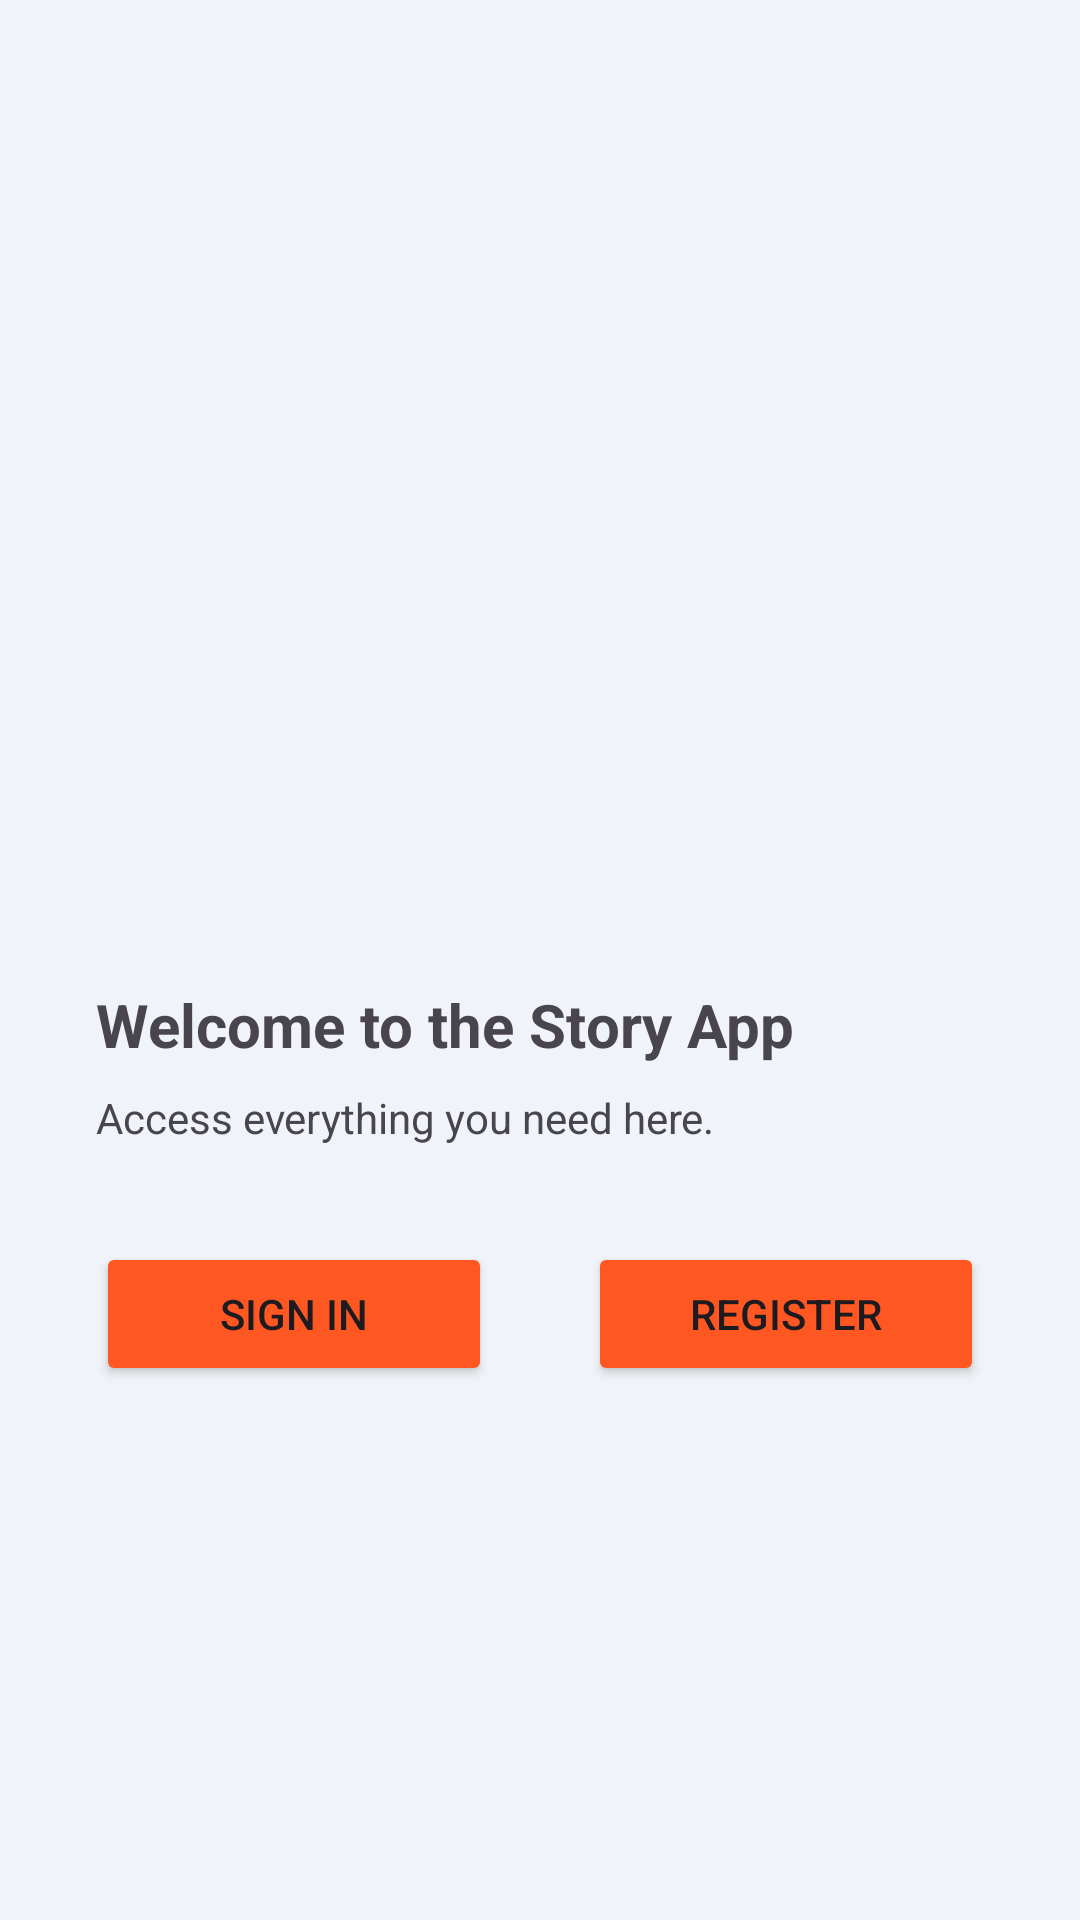

Produce the Android XML layout that renders to this screen, including the resource entries it uses.
<!-- AndroidManifest.xml: application theme Theme.StoryApp -->
<!-- res/layout/activity_main.xml -->
<?xml version="1.0" encoding="utf-8"?>
<androidx.constraintlayout.widget.ConstraintLayout xmlns:android="http://schemas.android.com/apk/res/android"
    xmlns:app="http://schemas.android.com/apk/res-auto"
    xmlns:tools="http://schemas.android.com/tools"
    android:id="@+id/constraintLayout_welcome"
    android:layout_width="match_parent"
    android:layout_height="match_parent"
    tools:context=".ui.MainActivity">

    
    <ImageView
        android:id="@+id/imageView_logo"
        android:layout_width="0dp"
        android:layout_height="0dp"
        app:layout_constraintBottom_toTopOf="@+id/guideline_horizontal_center"
        app:layout_constraintEnd_toEndOf="parent"
        app:layout_constraintStart_toStartOf="parent"
        app:layout_constraintTop_toTopOf="parent"
        app:srcCompat="@drawable/ic_welcome" />

    
    <TextView
        android:id="@+id/textView_title"
        android:layout_width="0dp"
        android:layout_height="wrap_content"
        android:layout_marginStart="32dp"
        android:layout_marginTop="8dp"
        android:layout_marginEnd="32dp"
        android:text="@string/main_title"
        android:textSize="20sp"
        android:textStyle="bold"
        app:layout_constraintEnd_toEndOf="parent"
        app:layout_constraintHorizontal_bias="0.0"
        app:layout_constraintStart_toStartOf="parent"
        app:layout_constraintTop_toTopOf="@+id/guideline_horizontal_center" />

    
    <TextView
        android:id="@+id/textView_description"
        android:layout_width="0dp"
        android:layout_height="wrap_content"
        android:layout_marginStart="32dp"
        android:layout_marginTop="8dp"
        android:layout_marginEnd="32dp"
        android:text="@string/main_description"
        android:textSize="14sp"
        app:layout_constraintEnd_toEndOf="parent"
        app:layout_constraintHorizontal_bias="0.0"
        app:layout_constraintStart_toStartOf="parent"
        app:layout_constraintTop_toBottomOf="@+id/textView_title"/>

    
    <Button
        android:id="@+id/login_button"
        android:layout_width="0dp"
        android:layout_height="wrap_content"
        android:layout_marginStart="32dp"
        android:layout_marginTop="32dp"
        android:layout_marginEnd="16dp"
        android:backgroundTint="@color/primary"
        android:text="@string/login"
        app:layout_constraintEnd_toStartOf="@+id/guideline_vertical_center"
        app:layout_constraintStart_toStartOf="parent"
        app:layout_constraintTop_toBottomOf="@+id/textView_description"/>

    
    <Button
        android:id="@+id/register_button"
        android:layout_width="0dp"
        android:layout_height="wrap_content"
        android:layout_marginStart="16dp"
        android:layout_marginTop="32dp"
        android:layout_marginEnd="32dp"
        android:backgroundTint="@color/primary"
        android:text="@string/signup"
        app:layout_constraintEnd_toEndOf="parent"
        app:layout_constraintStart_toStartOf="@+id/guideline_vertical_center"
        app:layout_constraintTop_toBottomOf="@+id/textView_description" />

    
    <androidx.constraintlayout.widget.Guideline
        android:id="@+id/guideline_horizontal_center"
        android:layout_width="wrap_content"
        android:layout_height="wrap_content"
        android:orientation="horizontal"
        app:layout_constraintGuide_percent="0.5" />

    
    <androidx.constraintlayout.widget.Guideline
        android:id="@+id/guideline_vertical_center"
        android:layout_width="wrap_content"
        android:layout_height="wrap_content"
        android:orientation="vertical"
        app:layout_constraintGuide_percent="0.5" />

    <ProgressBar
        android:id="@+id/progressBar"
        style="?android:attr/progressBarStyle"
        android:layout_width="wrap_content"
        android:layout_height="wrap_content"
        android:visibility="gone"
        app:layout_constraintBottom_toBottomOf="parent"
        app:layout_constraintEnd_toEndOf="parent"
        app:layout_constraintStart_toStartOf="parent"
        app:layout_constraintTop_toTopOf="parent"
        tools:visibility="visible" />

</androidx.constraintlayout.widget.ConstraintLayout>
<!-- resources referenced by this layout -->
<resources>
  <color name="primary">#FF5722</color>
  <string name="login">Sign In</string>
  <string name="main_description">Access everything you need here.</string>
  <string name="main_title">Welcome to the Story App</string>
  <string name="signup">Register</string>
  <style name="Theme.StoryApp" parent="Base.Theme.StoryApp" />
  <style name="Base.Theme.StoryApp" parent="Theme.Material3.DayNight.NoActionBar">
          <item name="colorPrimary">@color/primary</item>
          <item name="colorSecondary">@color/secondary</item>
          <item name="android:windowBackground">@color/background</item>
      </style>
  <color name="secondary">#FFC107</color>
  <color name="background">#FFF0F4F8</color>
</resources>
